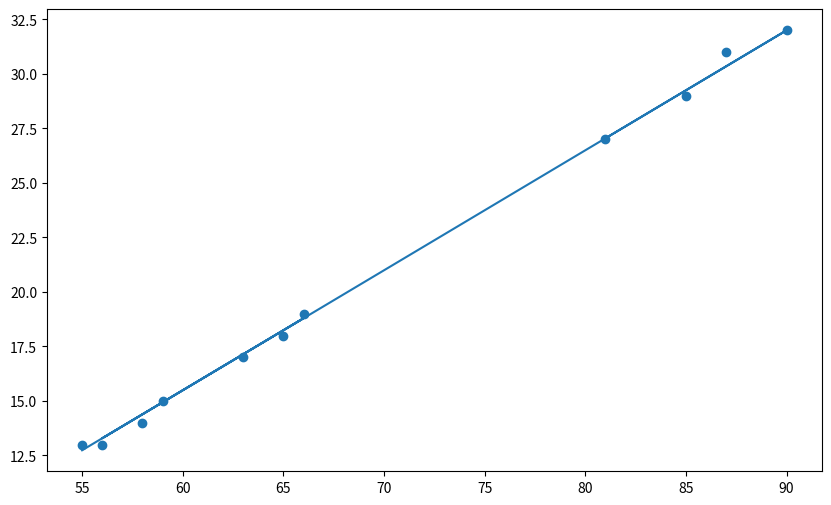

The script that saved this image:
import numpy as np
import random
import matplotlib.pyplot as plt
'''
C = k1 * Fahrenheit + k2 => C = X*K
RLSE Equation:
K = (X^T * X + LAMDA * I)^-1 * X^T C
LAMBDA = Regularization Parameter
X = Inputs [Fahrenheit]
K = Coefficients [K1,K2]
'''
def rlse(X, Y, K, lamb):
    K = np.linalg.pinv(X.T @ X + lamb * np.eye(2)) @ X.T @ Y
    print(K)
    return K

temps_data = np.array([
    [13 , 55],
    [14 , 58],
    [17 , 63],
    [18 , 65],
    [19 , 66],
    [15 , 59],
    [13 , 56],
    [31 , 87],
    [32 , 90],
    [29 , 85],
    [27 , 81],
])
# Column of ones for bias terms
dum = np.ones((len(temps_data), 1))
# This part extracts Faghrenheit value array and reshapes it into a column vector
X = temps_data[:, 1].reshape(-1, 1)
# X is now Fahrenheit values and columns of 1 for bias
X = np.append(X, dum, axis=1)
# Celsius values
Y = temps_data[:, 0]
# Initial values for k1 and k2
k1 = random.uniform(0, 1)
k2 = random.uniform(0, 1)
K = np.array([k1, k2])

lamb = 0.01
actual_k1 = 0.5555555555555556 # 5/9
actual_k2 = -17.77777777777778 # -17 7/9
RLSE = rlse(X, Y, K, lamb)
print(f"{actual_k1} = {RLSE[0]}, {actual_k2} = {RLSE[1]}")
plt.figure(figsize=(10, 6))
plt.scatter(temps_data[:, 1], temps_data[:, 0])
plt.plot(temps_data[:, 1], RLSE[0] * temps_data[:, 1] + RLSE[1])
plt.show()


